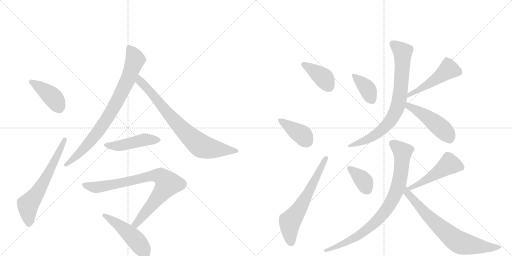
t = 0.00 s
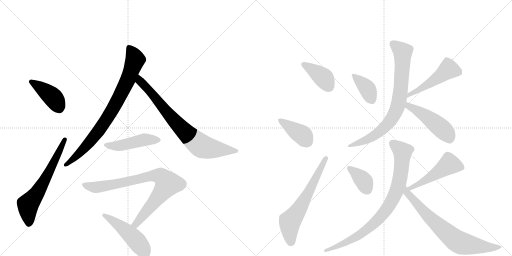
t = 2.59 s
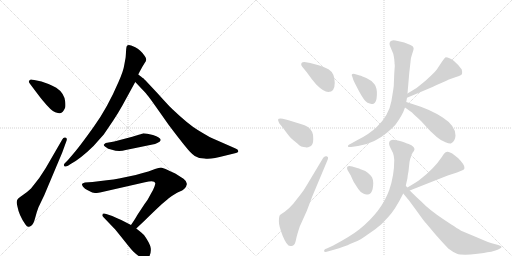
t = 5.19 s
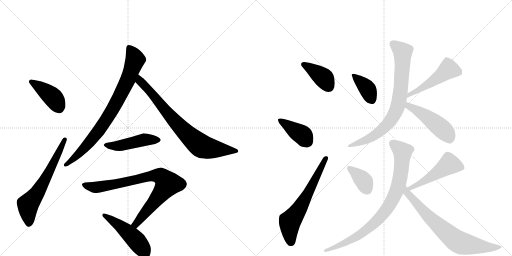
t = 7.78 s
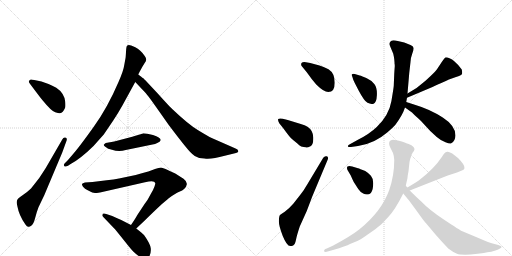
t = 10.38 s
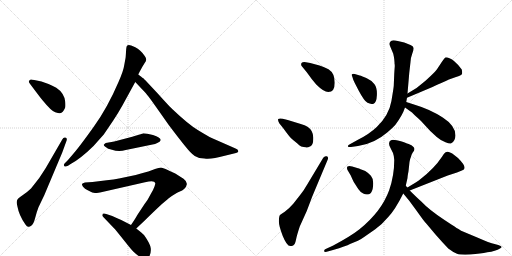
t = 12.97 s

The animated SVG that drew these frames (rendered in a browser with its animation timeline set to each time). Animation: 18 CSS @keyframes rules; one cycle of 12.97 s.

<svg version="1.1" viewBox="0 0 2048 1024" xmlns="http://www.w3.org/2000/svg">
  <g stroke="lightgray" stroke-dasharray="1,1" stroke-width="1" transform="scale(4, 4)">
    <line x1="0" y1="0" x2="256" y2="256"></line>
    <line x1="256" y1="0" x2="0" y2="256"></line>
    <line x1="128" y1="0" x2="128" y2="256"></line>
    <line x1="0" y1="128" x2="256" y2="128"></line>
    <line x1="256" y1="0" x2="512" y2="256"></line>
    <line x1="512" y1="0" x2="256" y2="256"></line>
    <line x1="384" y1="0" x2="384" y2="256"></line>
    <line x1="256" y1="128" x2="512" y2="128"></line>
  </g>
<g transform="scale(1, -1) translate(0, -850)">
   <style type="text/css">
    @keyframes keyframes0 {
      from {
       stroke: black;
       stroke-dashoffset: 416;
       stroke-width: 128;
       }
       58% {
       animation-timing-function: step-end;
       stroke: black;
       stroke-dashoffset: 0;
       stroke-width: 128;
       }
       to {
       stroke: black;
       stroke-width: 1024;
       }
       }
       #make-me-a-hanzi-animation-0 {
         animation: keyframes0 0.588542s both;
         animation-delay: 0.000000s;
         animation-timing-function: linear;
       }
    @keyframes keyframes1 {
      from {
       stroke: black;
       stroke-dashoffset: 629;
       stroke-width: 128;
       }
       67% {
       animation-timing-function: step-end;
       stroke: black;
       stroke-dashoffset: 0;
       stroke-width: 128;
       }
       to {
       stroke: black;
       stroke-width: 1024;
       }
       }
       #make-me-a-hanzi-animation-1 {
         animation: keyframes1 0.761882s both;
         animation-delay: 0.588542s;
         animation-timing-function: linear;
       }
    @keyframes keyframes2 {
      from {
       stroke: black;
       stroke-dashoffset: 822;
       stroke-width: 128;
       }
       73% {
       animation-timing-function: step-end;
       stroke: black;
       stroke-dashoffset: 0;
       stroke-width: 128;
       }
       to {
       stroke: black;
       stroke-width: 1024;
       }
       }
       #make-me-a-hanzi-animation-2 {
         animation: keyframes2 0.918945s both;
         animation-delay: 1.350423s;
         animation-timing-function: linear;
       }
    @keyframes keyframes3 {
      from {
       stroke: black;
       stroke-dashoffset: 774;
       stroke-width: 128;
       }
       72% {
       animation-timing-function: step-end;
       stroke: black;
       stroke-dashoffset: 0;
       stroke-width: 128;
       }
       to {
       stroke: black;
       stroke-width: 1024;
       }
       }
       #make-me-a-hanzi-animation-3 {
         animation: keyframes3 0.879883s both;
         animation-delay: 2.269368s;
         animation-timing-function: linear;
       }
    @keyframes keyframes4 {
      from {
       stroke: black;
       stroke-dashoffset: 472;
       stroke-width: 128;
       }
       61% {
       animation-timing-function: step-end;
       stroke: black;
       stroke-dashoffset: 0;
       stroke-width: 128;
       }
       to {
       stroke: black;
       stroke-width: 1024;
       }
       }
       #make-me-a-hanzi-animation-4 {
         animation: keyframes4 0.634115s both;
         animation-delay: 3.149251s;
         animation-timing-function: linear;
       }
    @keyframes keyframes5 {
      from {
       stroke: black;
       stroke-dashoffset: 823;
       stroke-width: 128;
       }
       73% {
       animation-timing-function: step-end;
       stroke: black;
       stroke-dashoffset: 0;
       stroke-width: 128;
       }
       to {
       stroke: black;
       stroke-width: 1024;
       }
       }
       #make-me-a-hanzi-animation-5 {
         animation: keyframes5 0.919759s both;
         animation-delay: 3.783366s;
         animation-timing-function: linear;
       }
    @keyframes keyframes6 {
      from {
       stroke: black;
       stroke-dashoffset: 484;
       stroke-width: 128;
       }
       61% {
       animation-timing-function: step-end;
       stroke: black;
       stroke-dashoffset: 0;
       stroke-width: 128;
       }
       to {
       stroke: black;
       stroke-width: 1024;
       }
       }
       #make-me-a-hanzi-animation-6 {
         animation: keyframes6 0.643880s both;
         animation-delay: 4.703125s;
         animation-timing-function: linear;
       }
    @keyframes keyframes7 {
      from {
       stroke: black;
       stroke-dashoffset: 390;
       stroke-width: 128;
       }
       56% {
       animation-timing-function: step-end;
       stroke: black;
       stroke-dashoffset: 0;
       stroke-width: 128;
       }
       to {
       stroke: black;
       stroke-width: 1024;
       }
       }
       #make-me-a-hanzi-animation-7 {
         animation: keyframes7 0.567383s both;
         animation-delay: 5.347005s;
         animation-timing-function: linear;
       }
    @keyframes keyframes8 {
      from {
       stroke: black;
       stroke-dashoffset: 397;
       stroke-width: 128;
       }
       56% {
       animation-timing-function: step-end;
       stroke: black;
       stroke-dashoffset: 0;
       stroke-width: 128;
       }
       to {
       stroke: black;
       stroke-width: 1024;
       }
       }
       #make-me-a-hanzi-animation-8 {
         animation: keyframes8 0.573079s both;
         animation-delay: 5.914388s;
         animation-timing-function: linear;
       }
    @keyframes keyframes9 {
      from {
       stroke: black;
       stroke-dashoffset: 628;
       stroke-width: 128;
       }
       67% {
       animation-timing-function: step-end;
       stroke: black;
       stroke-dashoffset: 0;
       stroke-width: 128;
       }
       to {
       stroke: black;
       stroke-width: 1024;
       }
       }
       #make-me-a-hanzi-animation-9 {
         animation: keyframes9 0.761068s both;
         animation-delay: 6.487467s;
         animation-timing-function: linear;
       }
    @keyframes keyframes10 {
      from {
       stroke: black;
       stroke-dashoffset: 381;
       stroke-width: 128;
       }
       55% {
       animation-timing-function: step-end;
       stroke: black;
       stroke-dashoffset: 0;
       stroke-width: 128;
       }
       to {
       stroke: black;
       stroke-width: 1024;
       }
       }
       #make-me-a-hanzi-animation-10 {
         animation: keyframes10 0.560059s both;
         animation-delay: 7.248535s;
         animation-timing-function: linear;
       }
    @keyframes keyframes11 {
      from {
       stroke: black;
       stroke-dashoffset: 497;
       stroke-width: 128;
       }
       62% {
       animation-timing-function: step-end;
       stroke: black;
       stroke-dashoffset: 0;
       stroke-width: 128;
       }
       to {
       stroke: black;
       stroke-width: 1024;
       }
       }
       #make-me-a-hanzi-animation-11 {
         animation: keyframes11 0.654460s both;
         animation-delay: 7.808594s;
         animation-timing-function: linear;
       }
    @keyframes keyframes12 {
      from {
       stroke: black;
       stroke-dashoffset: 784;
       stroke-width: 128;
       }
       72% {
       animation-timing-function: step-end;
       stroke: black;
       stroke-dashoffset: 0;
       stroke-width: 128;
       }
       to {
       stroke: black;
       stroke-width: 1024;
       }
       }
       #make-me-a-hanzi-animation-12 {
         animation: keyframes12 0.888021s both;
         animation-delay: 8.463053s;
         animation-timing-function: linear;
       }
    @keyframes keyframes13 {
      from {
       stroke: black;
       stroke-dashoffset: 480;
       stroke-width: 128;
       }
       61% {
       animation-timing-function: step-end;
       stroke: black;
       stroke-dashoffset: 0;
       stroke-width: 128;
       }
       to {
       stroke: black;
       stroke-width: 1024;
       }
       }
       #make-me-a-hanzi-animation-13 {
         animation: keyframes13 0.640625s both;
         animation-delay: 9.351074s;
         animation-timing-function: linear;
       }
    @keyframes keyframes14 {
      from {
       stroke: black;
       stroke-dashoffset: 369;
       stroke-width: 128;
       }
       55% {
       animation-timing-function: step-end;
       stroke: black;
       stroke-dashoffset: 0;
       stroke-width: 128;
       }
       to {
       stroke: black;
       stroke-width: 1024;
       }
       }
       #make-me-a-hanzi-animation-14 {
         animation: keyframes14 0.550293s both;
         animation-delay: 9.991699s;
         animation-timing-function: linear;
       }
    @keyframes keyframes15 {
      from {
       stroke: black;
       stroke-dashoffset: 490;
       stroke-width: 128;
       }
       61% {
       animation-timing-function: step-end;
       stroke: black;
       stroke-dashoffset: 0;
       stroke-width: 128;
       }
       to {
       stroke: black;
       stroke-width: 1024;
       }
       }
       #make-me-a-hanzi-animation-15 {
         animation: keyframes15 0.648763s both;
         animation-delay: 10.541992s;
         animation-timing-function: linear;
       }
    @keyframes keyframes16 {
      from {
       stroke: black;
       stroke-dashoffset: 843;
       stroke-width: 128;
       }
       73% {
       animation-timing-function: step-end;
       stroke: black;
       stroke-dashoffset: 0;
       stroke-width: 128;
       }
       to {
       stroke: black;
       stroke-width: 1024;
       }
       }
       #make-me-a-hanzi-animation-16 {
         animation: keyframes16 0.936035s both;
         animation-delay: 11.190755s;
         animation-timing-function: linear;
       }
    @keyframes keyframes17 {
      from {
       stroke: black;
       stroke-dashoffset: 731;
       stroke-width: 128;
       }
       70% {
       animation-timing-function: step-end;
       stroke: black;
       stroke-dashoffset: 0;
       stroke-width: 128;
       }
       to {
       stroke: black;
       stroke-width: 1024;
       }
       }
       #make-me-a-hanzi-animation-17 {
         animation: keyframes17 0.844889s both;
         animation-delay: 12.126790s;
         animation-timing-function: linear;
       }
</style>
<path d="M 122 512 L 143 484 Q 167 452 171 448 Q 206 405 221 401 Q 236 396 240 397 Q 252 399 260 418 Q 263 423 261 443 Q 257 478 225 499 Q 205 510 194 514 L 166 524 L 137 530 Q 124 533 123 532 Q 108 526 122 512 Z" fill="lightgray"></path> 
<path d="M 154 21 L 177 69 L 249 240 L 265 284 Q 271 298 261 300 Q 254 302 249 292 L 183 178 L 157 138 L 124 96 Q 106 79 93 71 Q 81 63 72 55 Q 63 47 70 23 Q 76 -11 101 -47 Q 108 -57 113 -57 Q 118 -58 126 -52 Q 134 -46 140 -24 L 147 1 L 154 21 Z" fill="lightgray"></path> 
<path d="M 553 552 L 558 562 Q 572 588 578 597 Q 585 606 585 612 Q 585 617 579 626 Q 562 651 541 661 Q 521 670 516 670 Q 511 670 508 667 Q 505 663 504 643 Q 503 622 502 617 L 497 590 Q 494 567 474 522 Q 430 419 375 343 Q 320 266 295 237 L 272 210 L 259 197 Q 253 190 257 186 Q 261 181 272 187 L 281 193 Q 321 214 374 266 L 415 312 L 453 368 Q 471 395 489 427 L 541 522 L 553 552 Z" fill="lightgray"></path> 
<path d="M 565 543 L 553 552 C 529 570 520 544 541 522 L 576 485 Q 588 474 625 421 L 675 350 Q 718 293 741 265 Q 764 236 779 226 Q 795 216 818 216 Q 842 211 899 227 L 944 238 Q 950 240 952 242 Q 957 251 940 257 L 849 297 Q 830 306 791 330 Q 753 353 691 412 Q 685 416 630 477 Q 576 535 573 537 Q 570 538 565 543 Z" fill="lightgray"></path> 
<path d="M 555 311 L 529 303 L 457 284 L 423 278 Q 417 274 415 271 Q 414 268 424 261 Q 430 254 448 251 Q 475 242 503 250 L 610 272 Q 620 273 631 279 Q 642 284 643 290 Q 642 301 612 310 L 589 315 L 573 317 Q 572 316 555 311 Z" fill="lightgray"></path> 
<path d="M 387 78 L 400 80 L 580 121 Q 618 131 621 118 Q 622 116 618 104 Q 614 92 602 72 Q 590 48 579 35 L 548 -12 Q 545 -19 524 -50 C 507 -75 523 -85 545 -64 L 581 -30 Q 650 38 675 57 Q 701 76 717 83 Q 743 92 747 112 Q 749 124 734 135 L 701 156 Q 652 180 644 180 Q 636 180 620 174 Q 605 167 543 150 L 476 136 Q 456 132 427 129 L 370 122 L 340 120 Q 330 118 328 114 Q 327 111 332 103 Q 340 94 349 90 L 369 80 Q 382 78 387 78 Z" fill="lightgray"></path> 
<path d="M 524 -50 L 485 -30 Q 466 -21 449 -14 L 425 -6 Q 416 -2 411 -5 L 409 -12 Q 409 -14 415 -20 L 461 -68 L 498 -114 Q 524 -147 533 -156 Q 543 -166 563 -180 Q 582 -197 597 -176 Q 605 -161 603 -143 Q 601 -125 576 -90 Q 572 -85 545 -64 L 524 -50 Z" fill="lightgray"></path> 
<path d="M 1313 482 Q 1339 482 1339 519.5 Q 1339 557 1314 573 Q 1293 584 1278 588 L 1241 598 L 1218 602 Q 1209 602 1206 598 Q 1202 590 1209 583 L 1227 561 Q 1248 531 1265 512 Q 1295 482 1313 482 Z" fill="lightgray"></path> 
<path d="M 1225 260 Q 1230 259 1242 265 Q 1253 272 1253 294 Q 1255 327 1230 343 Q 1220 349 1203 354 L 1151 370 L 1131 375 Q 1117 378 1113 374 Q 1110 370 1117 357 L 1133 337 Q 1157 304 1164.5 297 Q 1172 290 1181 283 Q 1190 276 1197 269.5 Q 1204 263 1214.5 262.5 Q 1225 262 1225 260 Z" fill="lightgray"></path> 
<path d="M 1227 109 Q 1220 98 1214 88 L 1199 68 L 1173 35 Q 1154 13 1139 3.5 Q 1124 -6 1120 -10 Q 1116 -14 1115.5 -34 Q 1115 -54 1131 -93.5 Q 1147 -133 1161 -134 Q 1165 -135 1172.5 -131.5 Q 1180 -128 1184 -108.5 Q 1188 -89 1199 -56 L 1227 6 L 1249 64 L 1311 212 Q 1315 223 1306.5 225 Q 1298 227 1293 219 L 1227 109 Z" fill="lightgray"></path> 
<path d="M 1419 554 Q 1411 556 1408 553.5 Q 1405 551 1409 544 L 1413 531 Q 1413 529 1435 487.5 Q 1457 446 1470 439 Q 1483 432 1494.5 435.5 Q 1506 439 1507.5 469 Q 1509 499 1498 513.5 Q 1487 528 1467 537 Q 1447 546 1439 548 L 1419 554 Z" fill="lightgray"></path> 
<path d="M 1628 459 L 1711 494 Q 1792 530 1793 531 L 1824 542 Q 1845 549 1848 554 Q 1850 558 1847 572 Q 1835 590 1816 606 Q 1796 621 1783 621 Q 1779 620 1765 599 Q 1751 577 1744 568 Q 1737 559 1702 527 Q 1667 495 1630 476 C 1604 462 1600 447 1628 459 Z" fill="lightgray"></path> 
<path d="M 1578 601 Q 1578 593 1579 591 L 1579 584 L 1578 571 L 1577 555 L 1575 507 Q 1575 501 1565.5 445.5 Q 1556 390 1507 342 Q 1478 314 1430 290 L 1403 275 Q 1389 268 1392 264 Q 1393 261 1404 262 L 1432 266 Q 1497 275 1550 321 Q 1575 343 1581 350 Q 1610 389 1620 420 L 1625 442 L 1628 459 L 1630 476 L 1637 558 L 1642 602 Q 1643 621 1649.5 637.5 Q 1656 654 1654 659 Q 1653 665 1642 670 L 1617 680 L 1591 686 Q 1572 691 1566 687 Q 1554 682 1560 666 L 1573 635 Q 1576 622 1577 613 L 1578 601 Z" fill="lightgray"></path> 
<path d="M 1620 420 L 1648 400 L 1660 388 Q 1676 374 1684 366 L 1721 326 L 1747 302 Q 1763 288 1782 281 Q 1801 273 1805 277 Q 1821 286 1822 308 Q 1822 347 1771 380 Q 1720 413 1659 431 L 1625 442 C 1596 451 1596 437 1620 420 Z" fill="lightgray"></path> 
<path d="M 1409 184 Q 1396 188 1390 184 Q 1386 180 1390 170 L 1403 148 Q 1409 134 1415 122 L 1433 94 Q 1440 83 1453 76 Q 1466 69 1478 74.5 Q 1490 80 1492.5 107.5 Q 1495 135 1483.5 147.5 Q 1472 160 1461 166 Q 1438 175 1432 177 L 1409 184 Z" fill="lightgray"></path> 
<path d="M 1639 88 L 1791 148 L 1828 160 L 1845 167 Q 1857 171 1858 177 Q 1861 189 1832 218 L 1809 236 Q 1794 244 1790 243 Q 1786 242 1781 240 Q 1776 237 1768 223 Q 1737 176 1680 132 Q 1671 125 1630 100 C 1604 84 1611 77 1639 88 Z" fill="lightgray"></path> 
<path d="M 1623 107 L 1630 138 Q 1630 144 1634 165 L 1638 202 Q 1639 212 1644 223 Q 1646 232 1651 240 Q 1663 254 1654 262.5 Q 1645 271 1639 272.5 Q 1633 274 1607 284 Q 1571 294 1564 289 Q 1550 282 1561 260 L 1572 238 Q 1576 227 1577 210 Q 1577 148 1557 90 Q 1526 4 1438 -67 Q 1404 -94 1333 -132 L 1307 -144 Q 1294 -148 1297 -156 Q 1299 -160 1314 -155 L 1332 -150 Q 1385 -134 1400 -126 Q 1436 -113 1455 -99 Q 1474 -85 1501 -66.5 Q 1528 -48 1553 -18 Q 1580 10 1613 76 L 1623 107 Z" fill="lightgray"></path> 
<path d="M 1613 76 L 1637 47 L 1670 2 Q 1696 -35 1705 -44 L 1742 -88 Q 1770 -120 1793 -144 Q 1814 -160 1828 -165 Q 1841 -170 1882 -168 Q 1923 -165 1949 -159 Q 1983 -155 2000 -144 Q 2008 -139 2006 -137 Q 2006 -134 1993 -130 L 1967 -123 Q 1960 -122 1909 -100 L 1847 -74 Q 1840 -71 1778 -30 Q 1716 11 1684 45 Q 1666 61 1639 88 L 1630 100 L 1623 107 C 1603 129 1594 99 1613 76 Z" fill="lightgray"></path> 
      <clipPath id="make-me-a-hanzi-clip-0">
      <path d="M 122 512 L 143 484 Q 167 452 171 448 Q 206 405 221 401 Q 236 396 240 397 Q 252 399 260 418 Q 263 423 261 443 Q 257 478 225 499 Q 205 510 194 514 L 166 524 L 137 530 Q 124 533 123 532 Q 108 526 122 512 Z" fill="lightgray"></path>
      </clipPath>
      <path clip-path="url(#make-me-a-hanzi-clip-0)" d="M 125 522 L 202 470 L 221 449 L 238 414 " fill="none" id="make-me-a-hanzi-animation-0" stroke-dasharray="288 576" stroke-linecap="round"></path>

      <clipPath id="make-me-a-hanzi-clip-1">
      <path d="M 154 21 L 177 69 L 249 240 L 265 284 Q 271 298 261 300 Q 254 302 249 292 L 183 178 L 157 138 L 124 96 Q 106 79 93 71 Q 81 63 72 55 Q 63 47 70 23 Q 76 -11 101 -47 Q 108 -57 113 -57 Q 118 -58 126 -52 Q 134 -46 140 -24 L 147 1 L 154 21 Z" fill="lightgray"></path>
      </clipPath>
      <path clip-path="url(#make-me-a-hanzi-clip-1)" d="M 115 -43 L 112 30 L 178 127 L 258 291 " fill="none" id="make-me-a-hanzi-animation-1" stroke-dasharray="501 1002" stroke-linecap="round"></path>

      <clipPath id="make-me-a-hanzi-clip-2">
      <path d="M 553 552 L 558 562 Q 572 588 578 597 Q 585 606 585 612 Q 585 617 579 626 Q 562 651 541 661 Q 521 670 516 670 Q 511 670 508 667 Q 505 663 504 643 Q 503 622 502 617 L 497 590 Q 494 567 474 522 Q 430 419 375 343 Q 320 266 295 237 L 272 210 L 259 197 Q 253 190 257 186 Q 261 181 272 187 L 281 193 Q 321 214 374 266 L 415 312 L 453 368 Q 471 395 489 427 L 541 522 L 553 552 Z" fill="lightgray"></path>
      </clipPath>
      <path clip-path="url(#make-me-a-hanzi-clip-2)" d="M 515 660 L 541 612 L 511 530 L 463 434 L 414 354 L 363 286 L 310 229 L 264 190 " fill="none" id="make-me-a-hanzi-animation-2" stroke-dasharray="694 1388" stroke-linecap="round"></path>

      <clipPath id="make-me-a-hanzi-clip-3">
      <path d="M 565 543 L 553 552 C 529 570 520 544 541 522 L 576 485 Q 588 474 625 421 L 675 350 Q 718 293 741 265 Q 764 236 779 226 Q 795 216 818 216 Q 842 211 899 227 L 944 238 Q 950 240 952 242 Q 957 251 940 257 L 849 297 Q 830 306 791 330 Q 753 353 691 412 Q 685 416 630 477 Q 576 535 573 537 Q 570 538 565 543 Z" fill="lightgray"></path>
      </clipPath>
      <path clip-path="url(#make-me-a-hanzi-clip-3)" d="M 557 545 L 566 519 L 610 475 L 664 404 L 740 322 L 801 269 L 840 256 L 945 246 " fill="none" id="make-me-a-hanzi-animation-3" stroke-dasharray="646 1292" stroke-linecap="round"></path>

      <clipPath id="make-me-a-hanzi-clip-4">
      <path d="M 555 311 L 529 303 L 457 284 L 423 278 Q 417 274 415 271 Q 414 268 424 261 Q 430 254 448 251 Q 475 242 503 250 L 610 272 Q 620 273 631 279 Q 642 284 643 290 Q 642 301 612 310 L 589 315 L 573 317 Q 572 316 555 311 Z" fill="lightgray"></path>
      </clipPath>
      <path clip-path="url(#make-me-a-hanzi-clip-4)" d="M 423 269 L 481 268 L 576 291 L 636 291 " fill="none" id="make-me-a-hanzi-animation-4" stroke-dasharray="344 688" stroke-linecap="round"></path>

      <clipPath id="make-me-a-hanzi-clip-5">
      <path d="M 387 78 L 400 80 L 580 121 Q 618 131 621 118 Q 622 116 618 104 Q 614 92 602 72 Q 590 48 579 35 L 548 -12 Q 545 -19 524 -50 C 507 -75 523 -85 545 -64 L 581 -30 Q 650 38 675 57 Q 701 76 717 83 Q 743 92 747 112 Q 749 124 734 135 L 701 156 Q 652 180 644 180 Q 636 180 620 174 Q 605 167 543 150 L 476 136 Q 456 132 427 129 L 370 122 L 340 120 Q 330 118 328 114 Q 327 111 332 103 Q 340 94 349 90 L 369 80 Q 382 78 387 78 Z" fill="lightgray"></path>
      </clipPath>
      <path clip-path="url(#make-me-a-hanzi-clip-5)" d="M 337 111 L 390 101 L 617 148 L 636 147 L 655 136 L 671 115 L 543 -45 L 544 -54 " fill="none" id="make-me-a-hanzi-animation-5" stroke-dasharray="695 1390" stroke-linecap="round"></path>

      <clipPath id="make-me-a-hanzi-clip-6">
      <path d="M 524 -50 L 485 -30 Q 466 -21 449 -14 L 425 -6 Q 416 -2 411 -5 L 409 -12 Q 409 -14 415 -20 L 461 -68 L 498 -114 Q 524 -147 533 -156 Q 543 -166 563 -180 Q 582 -197 597 -176 Q 605 -161 603 -143 Q 601 -125 576 -90 Q 572 -85 545 -64 L 524 -50 Z" fill="lightgray"></path>
      </clipPath>
      <path clip-path="url(#make-me-a-hanzi-clip-6)" d="M 418 -11 L 481 -54 L 532 -99 L 573 -149 L 579 -167 " fill="none" id="make-me-a-hanzi-animation-6" stroke-dasharray="356 712" stroke-linecap="round"></path>

      <clipPath id="make-me-a-hanzi-clip-7">
      <path d="M 1313 482 Q 1339 482 1339 519.5 Q 1339 557 1314 573 Q 1293 584 1278 588 L 1241 598 L 1218 602 Q 1209 602 1206 598 Q 1202 590 1209 583 L 1227 561 Q 1248 531 1265 512 Q 1295 482 1313 482 Z" fill="lightgray"></path>
      </clipPath>
      <path clip-path="url(#make-me-a-hanzi-clip-7)" d="M 1215 592 L 1290 542 L 1314 505 " fill="none" id="make-me-a-hanzi-animation-7" stroke-dasharray="262 524" stroke-linecap="round"></path>

      <clipPath id="make-me-a-hanzi-clip-8">
      <path d="M 1225 260 Q 1230 259 1242 265 Q 1253 272 1253 294 Q 1255 327 1230 343 Q 1220 349 1203 354 L 1151 370 L 1131 375 Q 1117 378 1113 374 Q 1110 370 1117 357 L 1133 337 Q 1157 304 1164.5 297 Q 1172 290 1181 283 Q 1190 276 1197 269.5 Q 1204 263 1214.5 262.5 Q 1225 262 1225 260 Z" fill="lightgray"></path>
      </clipPath>
      <path clip-path="url(#make-me-a-hanzi-clip-8)" d="M 1118 370 L 1211 309 L 1228 284 " fill="none" id="make-me-a-hanzi-animation-8" stroke-dasharray="269 538" stroke-linecap="round"></path>

      <clipPath id="make-me-a-hanzi-clip-9">
      <path d="M 1227 109 Q 1220 98 1214 88 L 1199 68 L 1173 35 Q 1154 13 1139 3.5 Q 1124 -6 1120 -10 Q 1116 -14 1115.5 -34 Q 1115 -54 1131 -93.5 Q 1147 -133 1161 -134 Q 1165 -135 1172.5 -131.5 Q 1180 -128 1184 -108.5 Q 1188 -89 1199 -56 L 1227 6 L 1249 64 L 1311 212 Q 1315 223 1306.5 225 Q 1298 227 1293 219 L 1227 109 Z" fill="lightgray"></path>
      </clipPath>
      <path clip-path="url(#make-me-a-hanzi-clip-9)" d="M 1163 -118 L 1159 -37 L 1226 65 L 1302 216 " fill="none" id="make-me-a-hanzi-animation-9" stroke-dasharray="500 1000" stroke-linecap="round"></path>

      <clipPath id="make-me-a-hanzi-clip-10">
      <path d="M 1419 554 Q 1411 556 1408 553.5 Q 1405 551 1409 544 L 1413 531 Q 1413 529 1435 487.5 Q 1457 446 1470 439 Q 1483 432 1494.5 435.5 Q 1506 439 1507.5 469 Q 1509 499 1498 513.5 Q 1487 528 1467 537 Q 1447 546 1439 548 L 1419 554 Z" fill="lightgray"></path>
      </clipPath>
      <path clip-path="url(#make-me-a-hanzi-clip-10)" d="M 1414 549 L 1465 501 L 1487 451 " fill="none" id="make-me-a-hanzi-animation-10" stroke-dasharray="253 506" stroke-linecap="round"></path>

      <clipPath id="make-me-a-hanzi-clip-11">
      <path d="M 1628 459 L 1711 494 Q 1792 530 1793 531 L 1824 542 Q 1845 549 1848 554 Q 1850 558 1847 572 Q 1835 590 1816 606 Q 1796 621 1783 621 Q 1779 620 1765 599 Q 1751 577 1744 568 Q 1737 559 1702 527 Q 1667 495 1630 476 C 1604 462 1600 447 1628 459 Z" fill="lightgray"></path>
      </clipPath>
      <path clip-path="url(#make-me-a-hanzi-clip-11)" d="M 1838 559 L 1792 571 L 1717 513 L 1639 474 L 1635 463 " fill="none" id="make-me-a-hanzi-animation-11" stroke-dasharray="369 738" stroke-linecap="round"></path>

      <clipPath id="make-me-a-hanzi-clip-12">
      <path d="M 1578 601 Q 1578 593 1579 591 L 1579 584 L 1578 571 L 1577 555 L 1575 507 Q 1575 501 1565.5 445.5 Q 1556 390 1507 342 Q 1478 314 1430 290 L 1403 275 Q 1389 268 1392 264 Q 1393 261 1404 262 L 1432 266 Q 1497 275 1550 321 Q 1575 343 1581 350 Q 1610 389 1620 420 L 1625 442 L 1628 459 L 1630 476 L 1637 558 L 1642 602 Q 1643 621 1649.5 637.5 Q 1656 654 1654 659 Q 1653 665 1642 670 L 1617 680 L 1591 686 Q 1572 691 1566 687 Q 1554 682 1560 666 L 1573 635 Q 1576 622 1577 613 L 1578 601 Z" fill="lightgray"></path>
      </clipPath>
      <path clip-path="url(#make-me-a-hanzi-clip-12)" d="M 1572 674 L 1611 642 L 1604 499 L 1584 406 L 1560 365 L 1509 315 L 1450 283 L 1399 268 " fill="none" id="make-me-a-hanzi-animation-12" stroke-dasharray="656 1312" stroke-linecap="round"></path>

      <clipPath id="make-me-a-hanzi-clip-13">
      <path d="M 1620 420 L 1648 400 L 1660 388 Q 1676 374 1684 366 L 1721 326 L 1747 302 Q 1763 288 1782 281 Q 1801 273 1805 277 Q 1821 286 1822 308 Q 1822 347 1771 380 Q 1720 413 1659 431 L 1625 442 C 1596 451 1596 437 1620 420 Z" fill="lightgray"></path>
      </clipPath>
      <path clip-path="url(#make-me-a-hanzi-clip-13)" d="M 1629 435 L 1634 425 L 1700 388 L 1760 342 L 1799 294 " fill="none" id="make-me-a-hanzi-animation-13" stroke-dasharray="352 704" stroke-linecap="round"></path>

      <clipPath id="make-me-a-hanzi-clip-14">
      <path d="M 1409 184 Q 1396 188 1390 184 Q 1386 180 1390 170 L 1403 148 Q 1409 134 1415 122 L 1433 94 Q 1440 83 1453 76 Q 1466 69 1478 74.5 Q 1490 80 1492.5 107.5 Q 1495 135 1483.5 147.5 Q 1472 160 1461 166 Q 1438 175 1432 177 L 1409 184 Z" fill="lightgray"></path>
      </clipPath>
      <path clip-path="url(#make-me-a-hanzi-clip-14)" d="M 1396 177 L 1454 127 L 1468 93 " fill="none" id="make-me-a-hanzi-animation-14" stroke-dasharray="241 482" stroke-linecap="round"></path>

      <clipPath id="make-me-a-hanzi-clip-15">
      <path d="M 1639 88 L 1791 148 L 1828 160 L 1845 167 Q 1857 171 1858 177 Q 1861 189 1832 218 L 1809 236 Q 1794 244 1790 243 Q 1786 242 1781 240 Q 1776 237 1768 223 Q 1737 176 1680 132 Q 1671 125 1630 100 C 1604 84 1611 77 1639 88 Z" fill="lightgray"></path>
      </clipPath>
      <path clip-path="url(#make-me-a-hanzi-clip-15)" d="M 1848 180 L 1797 193 L 1709 133 L 1642 100 " fill="none" id="make-me-a-hanzi-animation-15" stroke-dasharray="362 724" stroke-linecap="round"></path>

      <clipPath id="make-me-a-hanzi-clip-16">
      <path d="M 1623 107 L 1630 138 Q 1630 144 1634 165 L 1638 202 Q 1639 212 1644 223 Q 1646 232 1651 240 Q 1663 254 1654 262.5 Q 1645 271 1639 272.5 Q 1633 274 1607 284 Q 1571 294 1564 289 Q 1550 282 1561 260 L 1572 238 Q 1576 227 1577 210 Q 1577 148 1557 90 Q 1526 4 1438 -67 Q 1404 -94 1333 -132 L 1307 -144 Q 1294 -148 1297 -156 Q 1299 -160 1314 -155 L 1332 -150 Q 1385 -134 1400 -126 Q 1436 -113 1455 -99 Q 1474 -85 1501 -66.5 Q 1528 -48 1553 -18 Q 1580 10 1613 76 L 1623 107 Z" fill="lightgray"></path>
      </clipPath>
      <path clip-path="url(#make-me-a-hanzi-clip-16)" d="M 1571 276 L 1603 251 L 1610 230 L 1594 111 L 1559 32 L 1503 -38 L 1450 -81 L 1404 -110 L 1307 -152 " fill="none" id="make-me-a-hanzi-animation-16" stroke-dasharray="715 1430" stroke-linecap="round"></path>

      <clipPath id="make-me-a-hanzi-clip-17">
      <path d="M 1613 76 L 1637 47 L 1670 2 Q 1696 -35 1705 -44 L 1742 -88 Q 1770 -120 1793 -144 Q 1814 -160 1828 -165 Q 1841 -170 1882 -168 Q 1923 -165 1949 -159 Q 1983 -155 2000 -144 Q 2008 -139 2006 -137 Q 2006 -134 1993 -130 L 1967 -123 Q 1960 -122 1909 -100 L 1847 -74 Q 1840 -71 1778 -30 Q 1716 11 1684 45 Q 1666 61 1639 88 L 1630 100 L 1623 107 C 1603 129 1594 99 1613 76 Z" fill="lightgray"></path>
      </clipPath>
      <path clip-path="url(#make-me-a-hanzi-clip-17)" d="M 1624 101 L 1628 79 L 1705 -8 L 1825 -113 L 1842 -122 L 1915 -135 L 1954 -140 L 1998 -136 " fill="none" id="make-me-a-hanzi-animation-17" stroke-dasharray="603 1206" stroke-linecap="round"></path>

</g>
</svg>
